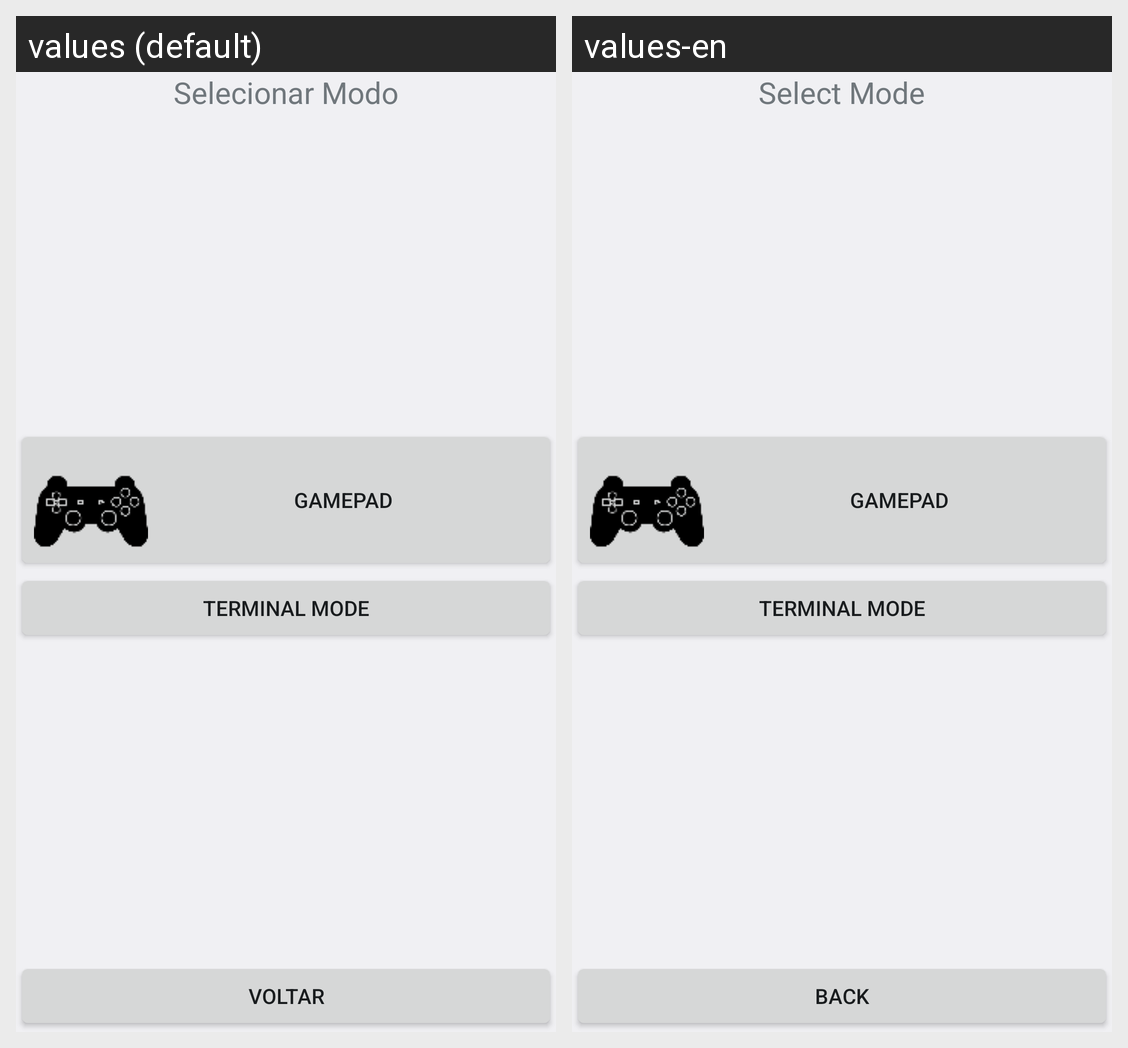

The Android screen above is rendered under two locales of the same app. Produce the string resources it draws, with the default and per-locale values.
Android screen res/layout/activity_tela_selecionar_modo.xml rendered under 2 locales, left to right: values (default), values-en. Device: Nexus 5 (rendered at 1080×1920; each locale shown at half size, 540×960, under a caption strip naming it); theme android:Theme.DeviceDefault.Light.NoActionBar.
Strings drawn on this screen, with the default value and each locale's value (text and hints the layout hard-codes, and strings that could not be matched under every locale, appear in the picture but are not listed):

selecionar_modo
  values: Selecionar Modo
  values-en: Select Mode

gamepad
  values: GamePAD
  values-en: GamePAD

terminal_mode
  values: Terminal Mode
  values-en: Terminal Mode

voltar
  values: Voltar
  values-en: Back
